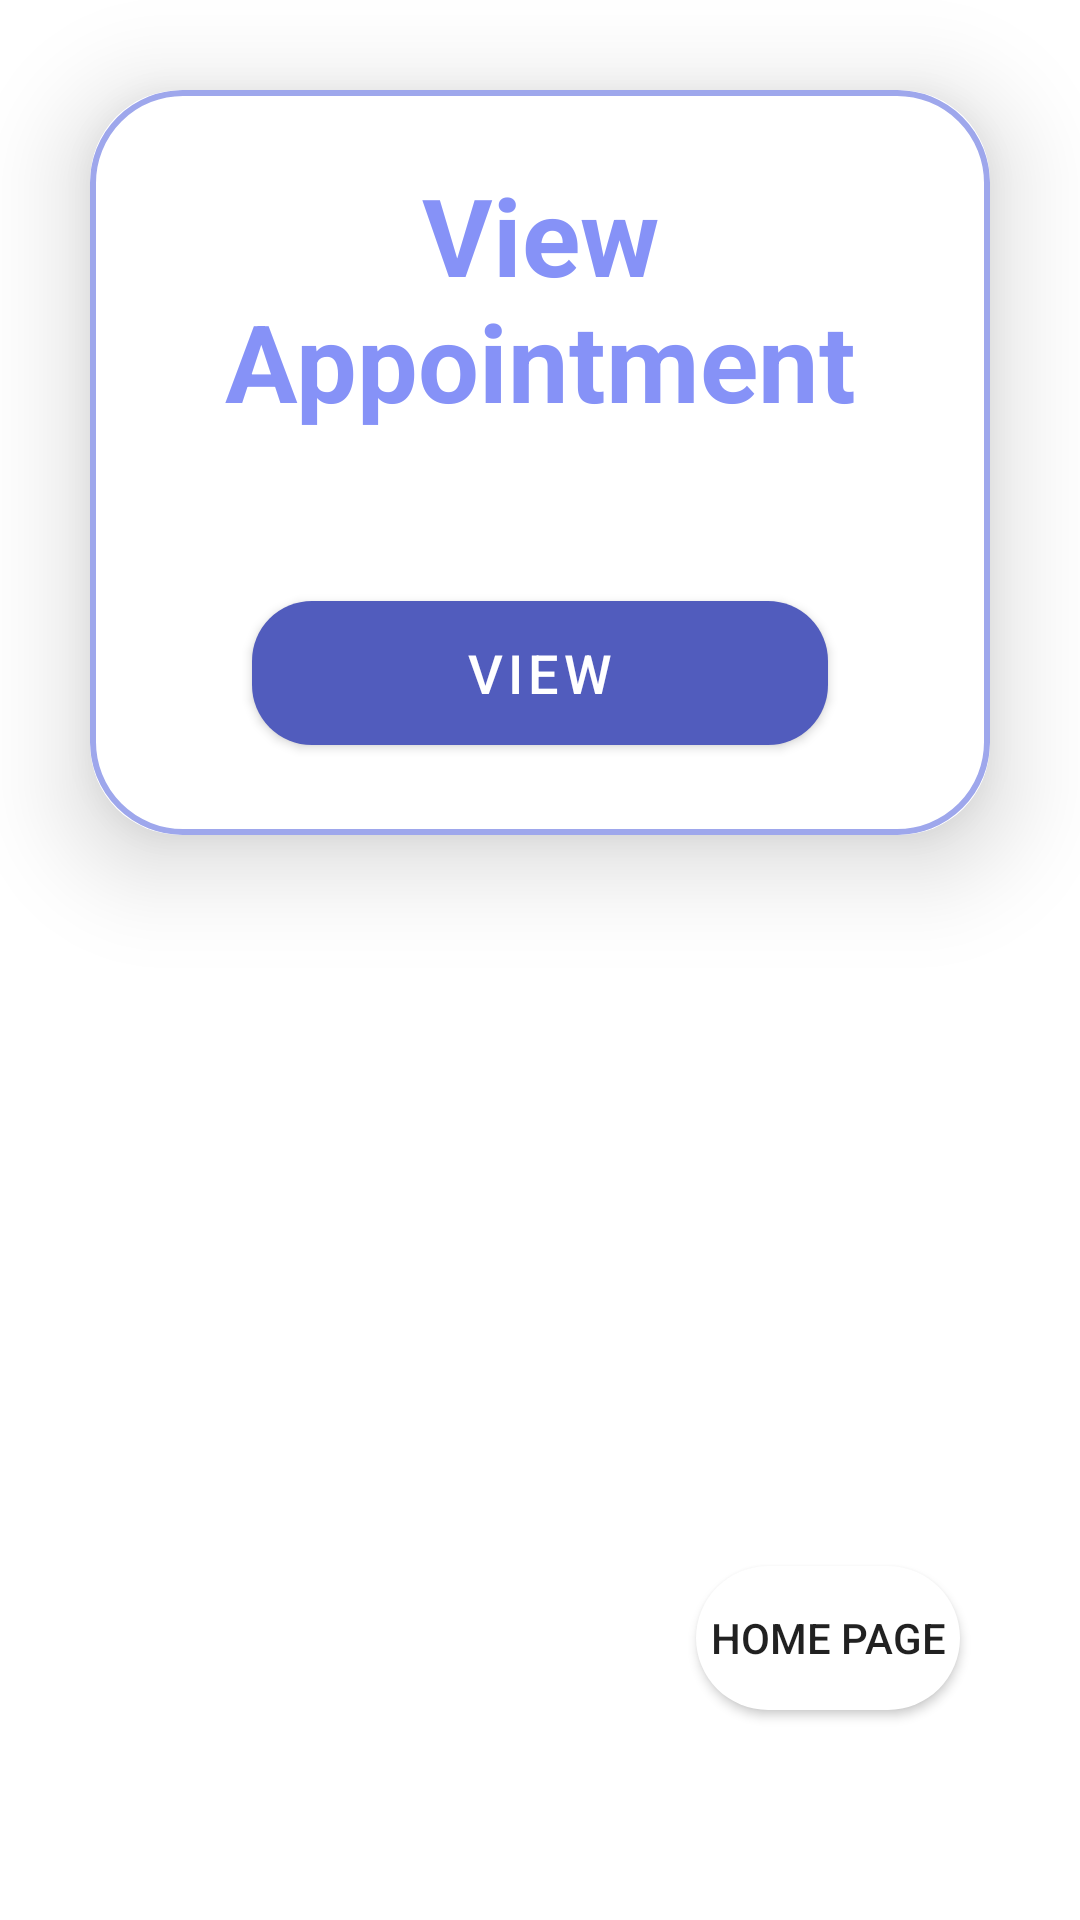

This screen was rendered from an Android layout file. Write that file and the resources it references.
<!-- AndroidManifest.xml: application theme Theme.PatientTracking -->
<!-- res/layout/fragment_patient_view_appointment.xml -->
<?xml version="1.0" encoding="utf-8"?>
<FrameLayout xmlns:android="http://schemas.android.com/apk/res/android"
    xmlns:tools="http://schemas.android.com/tools"
    android:layout_width="match_parent"
    android:layout_height="match_parent"
    xmlns:app="http://schemas.android.com/apk/res-auto"
    android:id="@+id/viewAppointmentContainer"
    android:background="@drawable/background"
    tools:context=".ui.PatientViewAppointmentFragment">


    <androidx.cardview.widget.CardView
        android:layout_width="match_parent"
        android:layout_height="wrap_content"
        android:layout_margin="30dp"
        app:cardCornerRadius="30dp"
        app:cardElevation="20dp">

        <LinearLayout
            android:layout_width="match_parent"
            android:layout_height="wrap_content"
            android:orientation="vertical"
            android:layout_gravity="center_horizontal"
            android:padding="24dp"
            android:background="@drawable/lavender_border">
            <TextView
                android:id="@+id/signInTitle"
                android:layout_width="match_parent"
                android:layout_height="wrap_content"
                android:text="View Appointment"
                android:layout_marginLeft="10dp"
                android:layout_marginRight="10dp"
                android:layout_marginBottom="20dp"
                android:textSize="36sp"
                android:textAlignment="center"
                android:textStyle="bold"
                android:textColor="@color/lavender"/>

            <com.google.android.material.button.MaterialButton
                android:id="@+id/viewBookingDateButton"
                android:layout_width="match_parent"
                android:layout_height="60dp"
                android:layout_marginLeft="30dp"
                android:layout_marginRight="30dp"
                android:text="View"
                android:textSize="18sp"
                android:layout_marginTop="30dp"
                app:cornerRadius = "20dp"/>

            <androidx.cardview.widget.CardView
                android:id="@+id/viewDate"
                android:layout_width="wrap_content"
                android:layout_height="wrap_content"
                android:layout_margin="20dp"
                android:layout_gravity="center"
                app:cardCornerRadius="8dp"
                app:cardElevation="8dp"
                android:visibility="gone"
              >

                <LinearLayout
                    android:layout_width="wrap_content"
                    android:layout_height="wrap_content"
                    android:layout_marginVertical="6dp"
                    android:layout_marginStart="16dp"
                    android:orientation="vertical">

                    <LinearLayout
                        android:layout_width="wrap_content"
                        android:layout_height="wrap_content"
                        android:layout_gravity="center_vertical"
                       android:layout_margin="5dp"
                        android:orientation="horizontal">

                        <TextView
                            android:id="@+id/displayMessage"
                            android:layout_width="wrap_content"
                            android:layout_height="wrap_content"
                            android:gravity="center"
                            android:text="Booking Date: "
                            android:textColor="@color/lavender"
                            android:textSize="15sp"
                            android:textStyle="bold" />

                        <TextView
                            android:id="@+id/showBookingDate"
                            android:layout_width="wrap_content"
                            android:layout_height="match_parent"
                            android:layout_marginStart="8dp"
                            android:text="0000/00/00"
                            android:textColor="@color/lavender"
                            android:textSize="15sp" />

                    </LinearLayout>

                    <LinearLayout
                        android:layout_width="wrap_content"
                        android:layout_height="wrap_content"
                        android:layout_gravity="center_vertical"
                       android:layout_margin="5dp"
                        android:orientation="horizontal">

                        <TextView
                            android:layout_width="wrap_content"
                            android:layout_height="wrap_content"
                            android:text="Doctor Name : "
                            android:textColor="@color/lavender"
                            android:textSize="15sp"
                            android:textStyle="bold" />

                        <TextView
                            android:id="@+id/showDoctorName"
                            android:layout_width="wrap_content"
                            android:layout_height="wrap_content"
                            android:layout_marginStart="8dp"
                            android:text="Stark"
                            android:textColor="@color/lavender"
                            android:textSize="15sp" />
                    </LinearLayout>

                    <LinearLayout
                        android:id="@+id/layout"
                        android:layout_width="wrap_content"
                        android:layout_height="wrap_content"
                        android:layout_gravity="center_vertical"
                        android:layout_margin="5dp"
                        android:orientation="horizontal">

                        <TextView

                            android:layout_width="wrap_content"
                            android:layout_height="wrap_content"
                            android:text="Email: "
                            android:textColor="@color/lavender"
                            android:textSize="15sp"
                            android:textStyle="bold" />

                        <TextView
                            android:id="@+id/showDoctorEmail"
                            android:layout_width="wrap_content"
                            android:layout_height="wrap_content"
                            android:layout_marginStart="8dp"
                            android:text="Stark@doctor.com"
                            android:textColor="@color/lavender"
                            android:textSize="15sp" />

                    </LinearLayout>


                </LinearLayout>


            </androidx.cardview.widget.CardView>



        </LinearLayout>


    </androidx.cardview.widget.CardView>


    <Button
        android:id="@+id/patientViewAppointmentHomeBackBtn"
        android:layout_width="wrap_content"
        android:layout_height="wrap_content"
        android:layout_gravity="bottom|right"
        android:layout_marginBottom="70dp"
        android:layout_marginRight="40dp"
        android:background="@drawable/round_btn"
        android:text="Home Page" />


</FrameLayout>
<!-- resources referenced by this layout -->
<resources>
  <color name="lavender">#8692f7</color>
  <!-- drawable lavender_border (drawable) -->
  <?xml version="1.0" encoding="utf-8"?>
  <shape xmlns:android="http://schemas.android.com/apk/res/android">
      android:shape="rectangle">
  
      <stroke
          android:width="2dp"
          android:color="#9EA7EC"/>
  
      <corners
          android:radius="30dp"/>
  </shape>
  <!-- drawable round_btn (drawable) -->
  <?xml version="1.0" encoding="utf-8"?>
  <shape xmlns:android="http://schemas.android.com/apk/res/android">
      <solid android:color="#fff"/>
      <corners
          android:topRightRadius="45dp"
          android:topLeftRadius="45dp"
          android:bottomLeftRadius="45dp"
          android:bottomRightRadius="45dp"
  
          />
  </shape>
  <style name="Theme.PatientTracking" parent="Theme.MaterialComponents.DayNight.NoActionBar">
          
          <item name="colorPrimary">#515CBD</item>
          <item name="colorPrimaryVariant">@color/lavender</item>
          <item name="colorOnPrimary">@color/white</item>
          
          <item name="colorSecondary">@color/teal_200</item>
          <item name="colorSecondaryVariant">@color/teal_700</item>
          <item name="colorOnSecondary">@color/black</item>
          
          <item name="android:statusBarColor" tools:targetApi="l">?attr/colorPrimaryVariant</item>
          
      </style>
  <color name="white">#ffff</color>
  <color name="teal_200">#FF03DAC5</color>
  <color name="teal_700">#FF018786</color>
  <color name="black">#FF000000</color>
</resources>
